Run: headless pygame with SDL's dummy video driver; simulated clock (each Clock.tick advances the game by its frame time, no real sleeping); random seed 0; keys injected as events and as key.get_pressed() state; no mouse input.
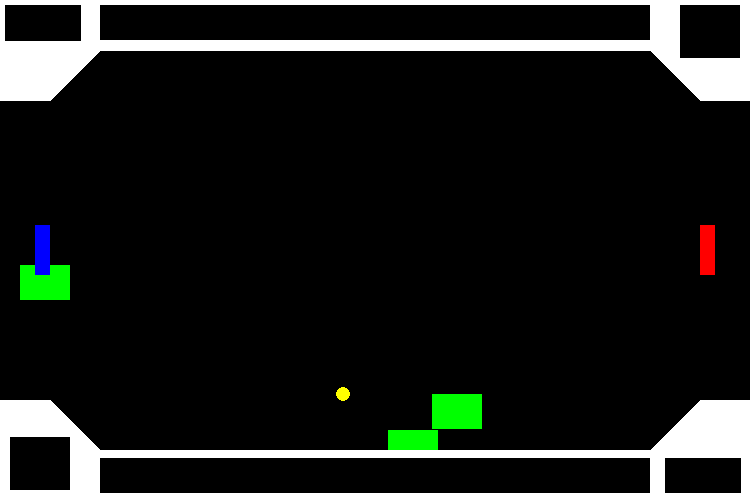
Frame 1 of 4 · flips 1–60 · no input
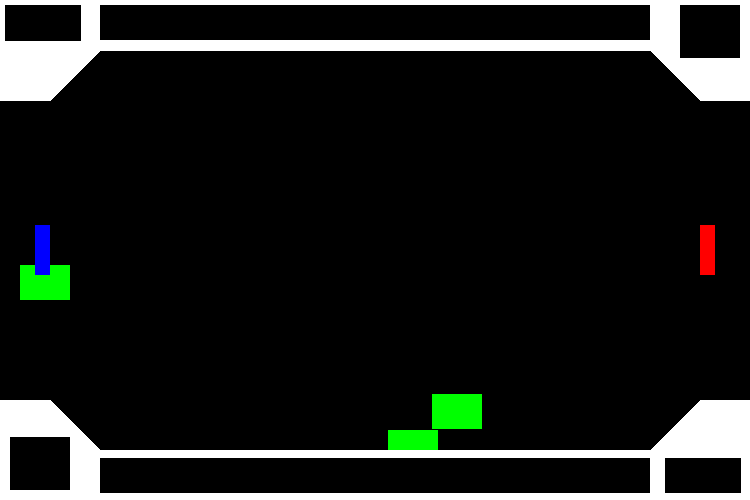
Frame 2 of 4 · flips 61–180 · tapped SPACE, RETURN · held RIGHT (→), D
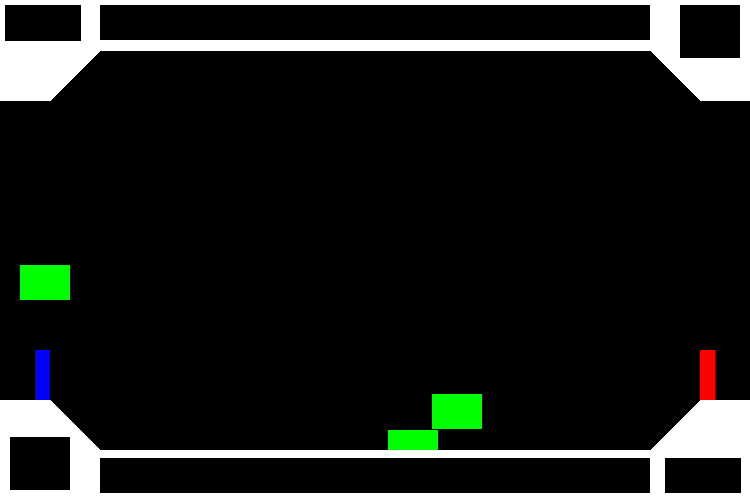
Frame 3 of 4 · flips 181–300 · held DOWN (↓), S
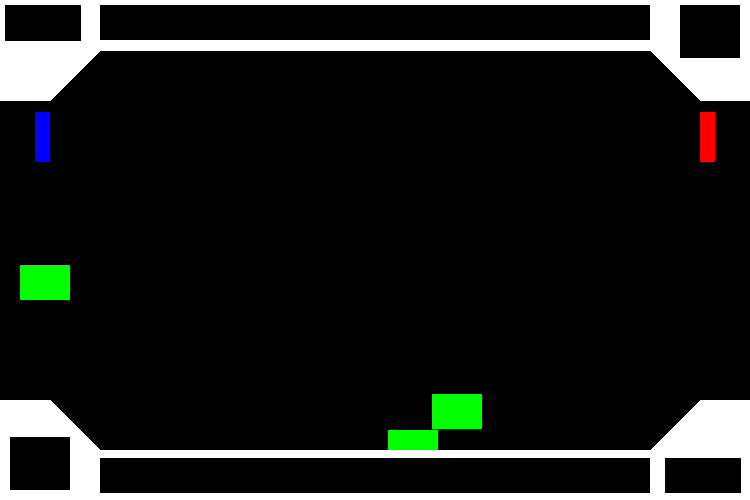
Frame 4 of 4 · flips 301–420 · held LEFT (←), A, UP (↑), W

The pygame program that drew these frames:

# Ben Weidner, Ryan Miller, Mitch Merkowsky
# 4/11/2018
# PONG+PLUS

import pygame
import random
import math

#bla bla bla

# Define some colors
BLACK = [0, 0, 0]
WHITE = [255, 255, 255]
RED = [255, 0, 0]
BLUE = [0, 0, 255]
GREEN = [0, 255, 0]
YELLOW = [255, 255, 0]

# Classes
#This creates the obstacle
class Block(pygame.sprite.Sprite):
    """ This class represents the block. """
    def __init__(self, color):
        # Call the parent class (Sprite) constructor
        super().__init__()
 
        self.image = pygame.Surface([50, 35])
        self.image.fill(color)
 
        self.rect = self.image.get_rect()

class Paddle(): # paddle class
    def __init__(self, x_pos, y_pos, color):
        # --- Class Attributes ---

        # Height and Width
        height = 50
        width = 15
        
        # Position
        self.pos = [x_pos, y_pos] # X/Y Position

        # Size
        self.size = [width, height] # Height/Width

        # Position Change (Movement)
        self.change = 0 # Change in Y position

        # Color
        self.col = color # Color

    def draw(self, screen): # draw method to draw the paddle
        pygame.draw.rect(screen, self.col, [self.pos, self.size])

    def move(self): # move method (moves paddles up and down)
        self.pos[1] += self.change
        if self.pos[1] > 350:
            self.pos[1] = 350
        elif self.pos[1] < 101:
            self.pos[1] = 101

class Ball(): # ball class
    def __init__(self, x_pos, y_pos, size, angle):
        # --- Class Attributes ---
        # Width and Height of the boundaries
        height = 500
        width = 750
        
        # Set the initial X/Y change
        x_change = 1
        y_change = 1
        chooser = random.randint(0, 1)
        if x_change == 0:
            if chooser == 0:
                x_change = 1
            elif chooser == 1:
                x_change = -1
        if y_change == 0:
            if chooser == 0:
                y_change = 1
            elif chooser == 1:
                y_change = -1
        
        # Position
        self.pos = [x_pos, y_pos] # X/Y Position

        # Size
        self.size = size # Height/Width

        # Angle
        self.angle = angle # Angle

        # Speed
        self.speed = 2.5 # Speed

    def draw(self, screen): # draw method to draw the paddle
        pygame.draw.circle(screen, YELLOW, (int(self.pos[0]), int(self.pos[1])), self.size)

    def move(self): # move method (moves paddles up and down)
        self.pos[0] += math.sin(self.angle) * self.speed
        self.pos[1] += math.cos(self.angle) * self.speed
            
    #def bounce(self): # bounces the ball off the walls/paddles
        # Paddle Bouncing
        #if self.pos[0] > width - self.size:
           # self.x = 2 * (width - self.size) - self.pos[0]
           # self.angle = - self.angle

       # elif self.pos[0] < self.size:
            #self.pos[0]
#This shows the obstacles on screen.
all_sprites_list = pygame.sprite.Group()
block_list = pygame.sprite.Group()
#This controls how many and where the obstacles will spawn.
for i in range(3):
    # This represents a block
    block = Block(GREEN)
 
    # Set a random location for the block
    block.rect.x = random.randrange(450)
    block.rect.y = random.randrange(550)
 
    # Add the block to the list of objects
    block_list.add(block)
    all_sprites_list.add(block)
        

def walls(): # draws the walls
    # Top Wall
    pygame.draw.polygon(screen, WHITE, [[0, 0], [750, 0], [750, 100], [700, 100], [650, 50], [100, 50], [50, 100], [0 , 100]])
    # Bottom Wall
    pygame.draw.polygon(screen, WHITE, [[0, 500], [750, 500], [750, 400], [700, 400], [650, 450], [100, 450], [50, 400], [0 , 400]])
 
def user_interface():
    #this is a guideline
    #pygame.draw.rect(screen, BLACK, [0,0,999,2], 0)
    #pygame.draw.rect(screen, BLUE, [250,41,9,9], 0)
    #pygame.draw.rect(screen, BLUE, [250,451,9,9], 0)

    
    
    #This draws the top health bar.
    pygame.draw.rect(screen, BLACK, [100,5,550,35], 0)
    #This draws the bottom health bar.
    pygame.draw.rect(screen, BLACK, [100,458,550,35], 0)

    #This will draw the top left point box.
    pygame.draw.rect(screen, BLACK, [5,5,76,36], 0)
    #This will draw the bottom right point box.
    pygame.draw.rect(screen, BLACK, [665,458,76,35], 0)


    #This will draw the top right sprite box
    pygame.draw.rect(screen, BLACK, [680,5,60,53], 0)

    #This will draw the bottom left box
    pygame.draw.rect(screen,BLACK,[10,437,60,53],0)
    
pygame.init()

# Set the width and height of the screen [width, height]
size = (750, 500)
screen = pygame.display.set_mode(size)
 
pygame.display.set_caption("PONG+PLUS")
 
# Loop until the user clicks the close button.
done = False
 
# Used to manage how fast the screen updates
clock = pygame.time.Clock()

# Instances of the Paddle class
player_one = Paddle(35, 225, BLUE)
player_two = Paddle(700, 225, RED)
direction = random.uniform(0, math.pi * 2)
game_ball = Ball(375, 250, 7, direction)

# Paddle Speed
speed = 2

# -------- Main Program Loop -----------
while not done:
    # --- Main event loop
    for event in pygame.event.get():
        if event.type == pygame.QUIT:
            done = True

        # PLAYER ONE CONTROLS
        # Set the speed based on the key pressed
        if event.type == pygame.KEYDOWN:
            if event.key == pygame.K_w:
                player_one.change = (speed * -1)
            elif event.key == pygame.K_s:
                player_one.change = speed
 
        # Reset speed when key goes up
        if event.type == pygame.KEYUP:
            if event.key == pygame.K_w:
                player_one.change = 0
            elif event.key == pygame.K_s:
                player_one.change = 0


        # PLAYER TWO CONTROLS
        # Set the speed based on the key pressed
        if event.type == pygame.KEYDOWN:
            if event.key == pygame.K_UP:
                player_two.change = (speed * -1)
            elif event.key == pygame.K_DOWN:
                player_two.change = speed
 
        # Reset speed when key goes up
        if event.type == pygame.KEYUP:
            if event.key == pygame.K_UP:
                player_two.change = 0
            elif event.key == pygame.K_DOWN:
                player_two.change = 0
                
    # --- Game logic should go here
 
    # --- Screen-clearing code goes here
    screen.fill(WHITE)
    
    # Here, we clear the screen to white. Don't put other drawing commands
    # above this, or they will be erased with this command.
 
    # --- Drawing code should go here
    screen.fill(BLACK)
    #This will add the random obstacles
    all_sprites_list.draw(screen)
    
    # Walls
    walls()
    
    #UI_Display
    user_interface()

    # Paddles
    player_one.draw(screen)
    player_one.move()

    player_two.draw(screen)
    player_two.move()
    
    # Ball
    game_ball.draw(screen)
    game_ball.move()
    
    
    # --- Go ahead and update the screen with what we've drawn.
    pygame.display.flip()
 
    # --- Limit to 60 frames per second
    clock.tick(60)
 
# Close the window and quit.
pygame.quit()
